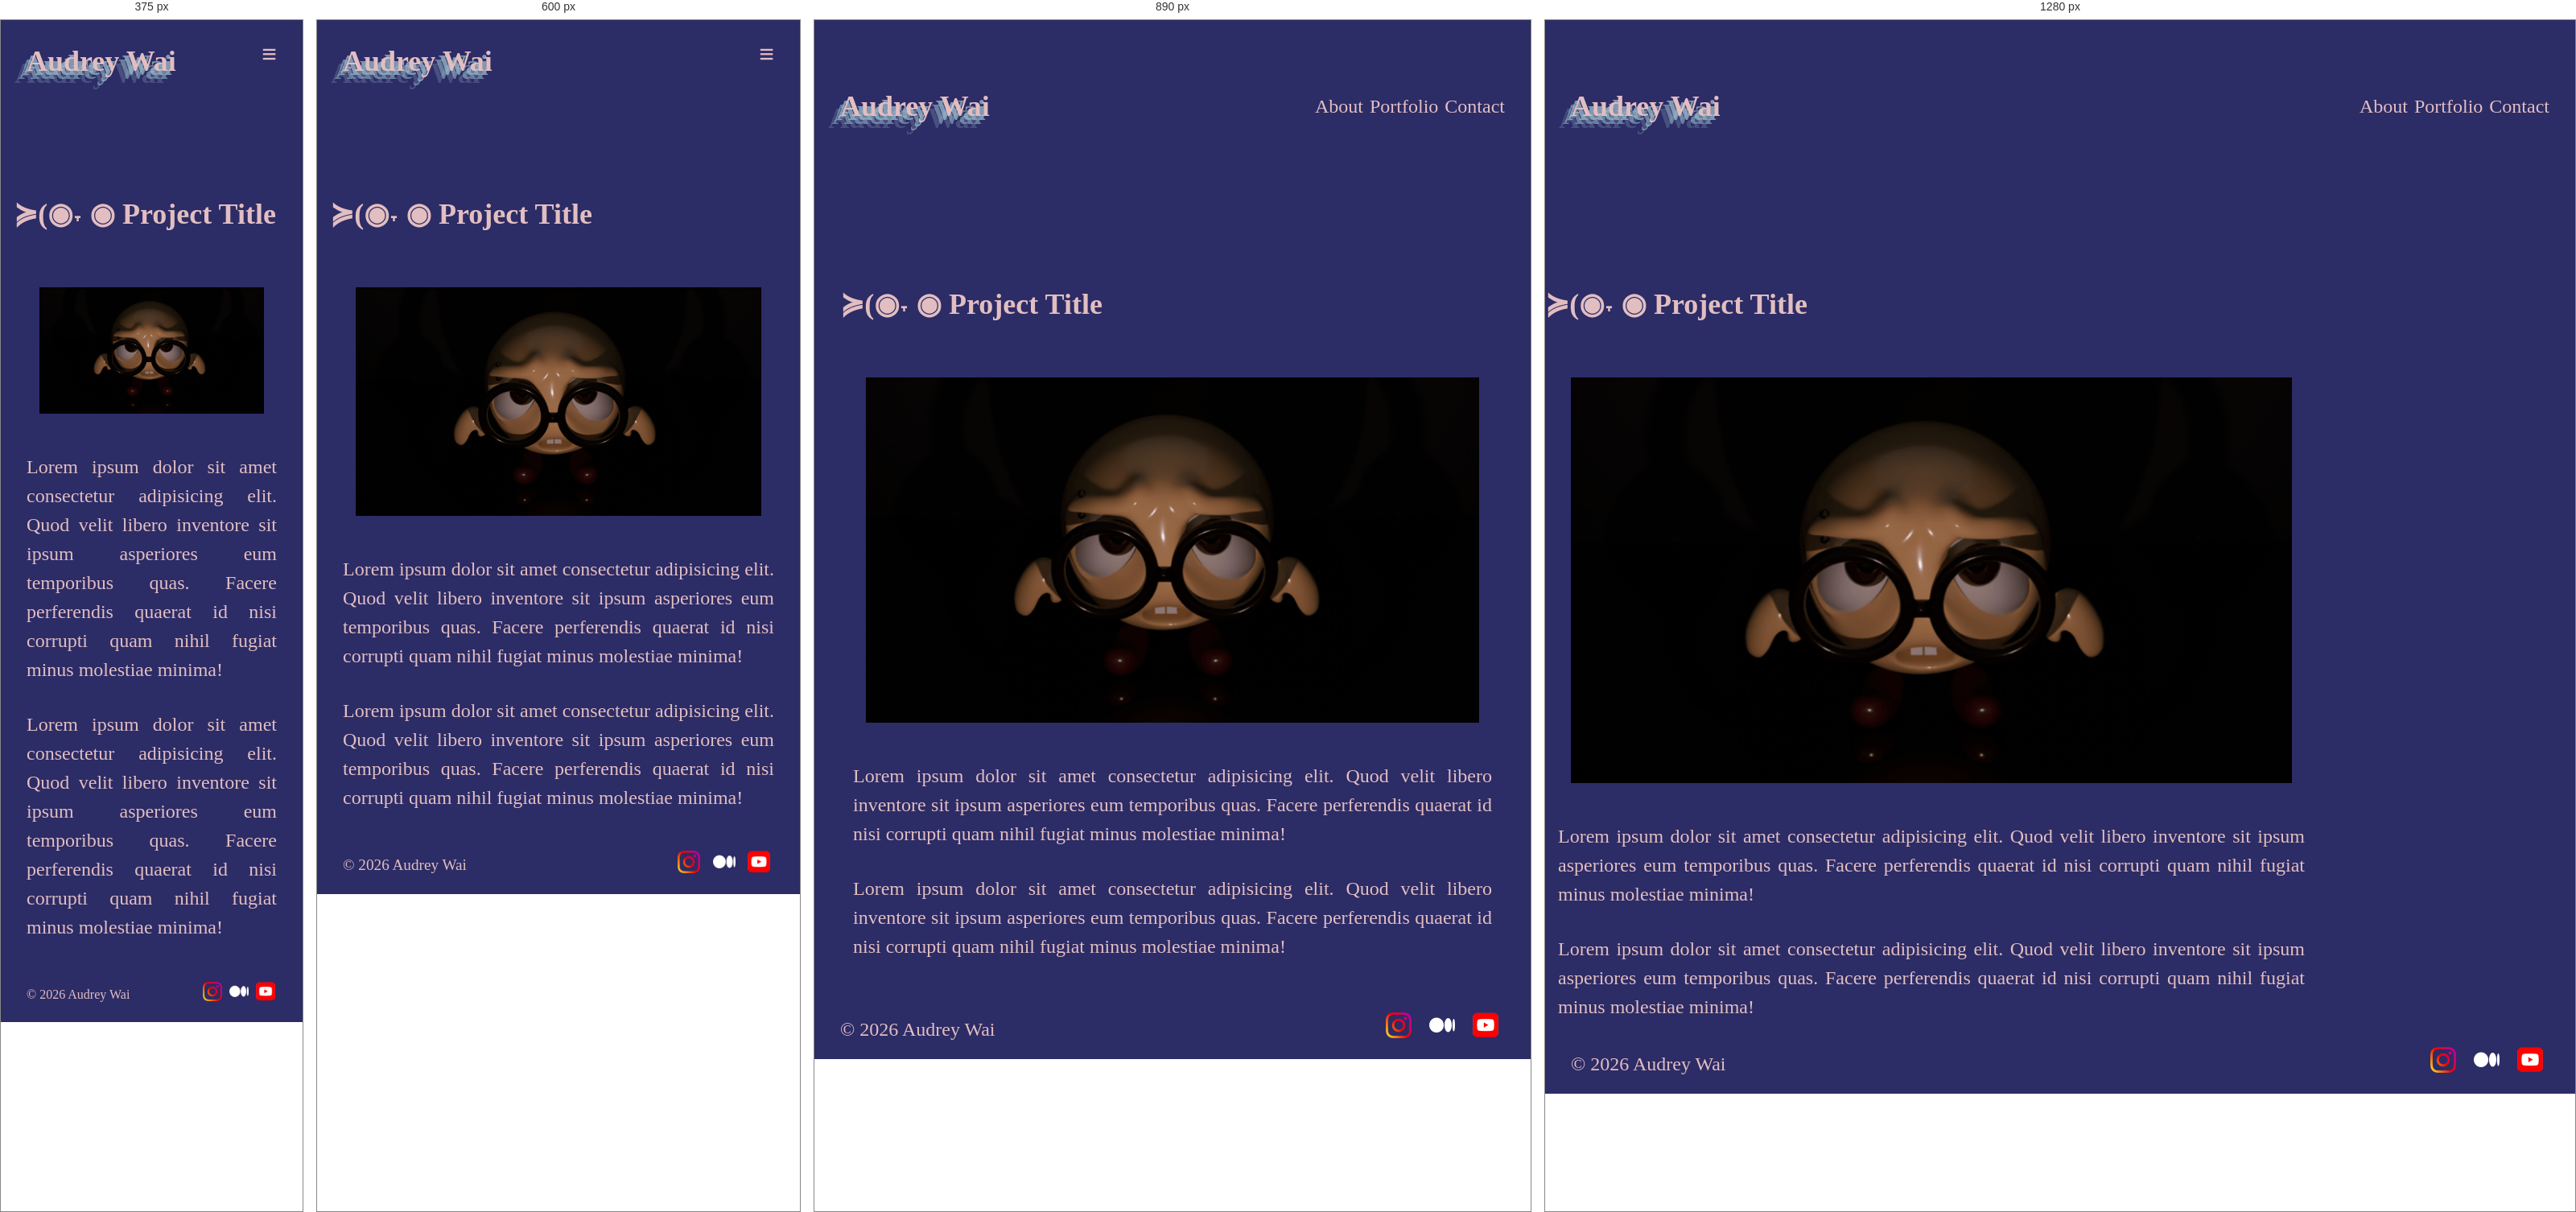
Rendered at 375 px, 600 px, 890 px and 1280 px, left to right.

<!-- file: index.html -->
<!DOCTYPE html>
<html lang="en">

<head>
    <meta charset="UTF-8">
    <meta name="viewport" content="width=device-width, initial-scale=1.0">
    <title>Audrey Wai | Portfolio</title>
    <link rel="preconnect" href="https://fonts.googleapis.com">
    <link rel="preconnect" href="https://fonts.gstatic.com" crossorigin>
    <link href="https://fonts.googleapis.com/css2?family=Iceberg&family=Matemasie&display=swap" rel="stylesheet">
    <link rel="stylesheet" href="../../css/style.css">
</head>

<body>
    <header>
        <nav class="navbar">
            <div class="nav-brand">
                <a href="../../"><h1>Audrey Wai</h1></a>
            </div>
            <div class="nav">
                <button class="hamburger">≡</button>
                <ul class="nav-menu">
                    <li><a href="../../#about-section">About</a></li>
                    <li><a href="../../#portfolio-section">Portfolio</a></li>
                    <li><a href="../../#contact-section">Contact</a></li>
                </ul>
            </div>
        </nav>
    </header>
    <main>
        <section class="project-section">
            <div class="project-content">
                <h2>≽(◉˕ ◉ Project Title</h2>
                <img src="../../images/souraudrey.png">
                <p>
                    Lorem ipsum dolor sit amet consectetur adipisicing elit. Quod velit libero inventore sit ipsum
                    asperiores eum temporibus quas. Facere perferendis quaerat id nisi corrupti quam nihil fugiat minus
                    molestiae minima!
                </p>
                <p>
                    Lorem ipsum dolor sit amet consectetur adipisicing elit. Quod velit libero inventore sit ipsum
                    asperiores eum temporibus quas. Facere perferendis quaerat id nisi corrupti quam nihil fugiat minus
                    molestiae minima!
                </p>
            </div>
        </section>
    </main>
    <footer class="flex-container">
        <p>&copy; 2026 Audrey Wai</p>
        <div class="social-links">
            <a href="#"><img src="../../images/icon-logo-instagram.png" alt="Instagram"></a>
            <a href="#"><img src="../../images/icon-logo-medium.png" alt="Medium"></a>
            <a href="#"><img src="../../images/icon-logo-youtube.png" alt="YouTube"></a>
        </div>
    </footer>
    <script src="js/hamburger.js"></script>
</body>
</html>

/* @media block from style.css */
@media(max-width: 750px) {
    .navbar {
        align-items: flex-start;
    }
    
    .nav {
        display: flex;
        flex-direction: column;
    }

    .hamburger {
        display: block;
        align-self: flex-end;
    }

    .nav-menu {
        display: none;
    }

    .nav-menu.active {
        display: flex;
        flex-direction: column;
        background-color: var(--font);
        padding: 0.5rem;
    }

    .nav-menu a {
        color: var(--bg-color-1);
    }

    header {
        padding: 1.5rem 2rem;
    }
}

/* @media block from style.css */
@media (max-width: 1030px) {
    main {
        margin: 2rem;
    }
}

/* @media block from style.css */
@media (max-width: 750px) {
    main {
        margin: 1rem;
    }
}

/* @media block from style.css */
@media (max-width: 750px) {
    footer p {
        font-size: 1.2rem;
    }
    
    footer img {
        max-width: 1.75rem;
        margin: 0 0.3rem;
    }
}

/* @media block from style.css */
@media (max-width: 450px) {
    footer p {
        font-size: 1rem;
    }

    footer img {
        max-width: 1.5rem;
        margin: 0 0.1rem;
    }
}